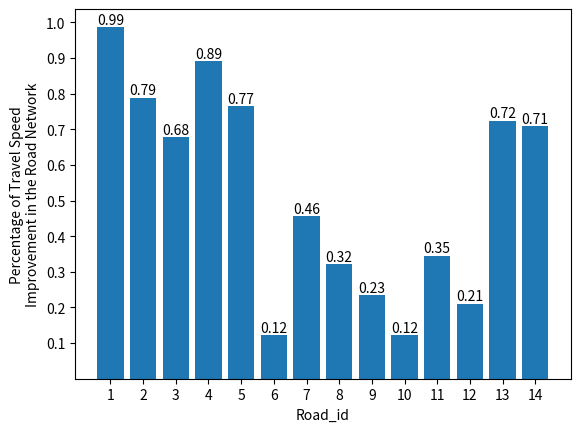

This figure's Python source:
import matplotlib.pyplot as plt



data = [0.782341,0.234568,0.21345,0.456789,0.567890,0.345678,0.876543,0.987654,0.123456]
data1=[0.123456,0.456789,0.321098,0.234567,0.12345,0.345678,0.210987]
data1=[0.987654,0.789012,0.678901,0.890123,0.765432,0.123456,0.456789,0.321098,0.234567,0.12345,0.345678,0.210987,0.7243210,0.707890]


# 生成横坐标编号，从0开始
x_labels = range(1, len(data1) + 1)

# 绘制柱状图
bars = plt.bar(x_labels, data1)

# 设置坐标轴标签
plt.xlabel('Road_id')
plt.ylabel('Percentage of Travel Speed\nImprovement in the Road Network')

# 设置y轴范围，确保能完整显示底部的x标签
plt.yticks([i / 10 for i in range(1, 11)], [f'{i / 10:.1f}' for i in range(1, 11)])  # 假设y轴最大值比数据最大值大10

# 在每个柱状图上方显示对应的数字
for bar in bars:
    height = bar.get_height()
    plt.text(bar.get_x() + bar.get_width() / 2, height,
             f'{height:.2f}',
             ha='center', va='bottom')


# 设置x轴的刻度标签
plt.xticks(x_labels, [str(i) for i in x_labels])  # 将x_labels转换为字符串列表作为刻度标签

# 显示图表
plt.show()
